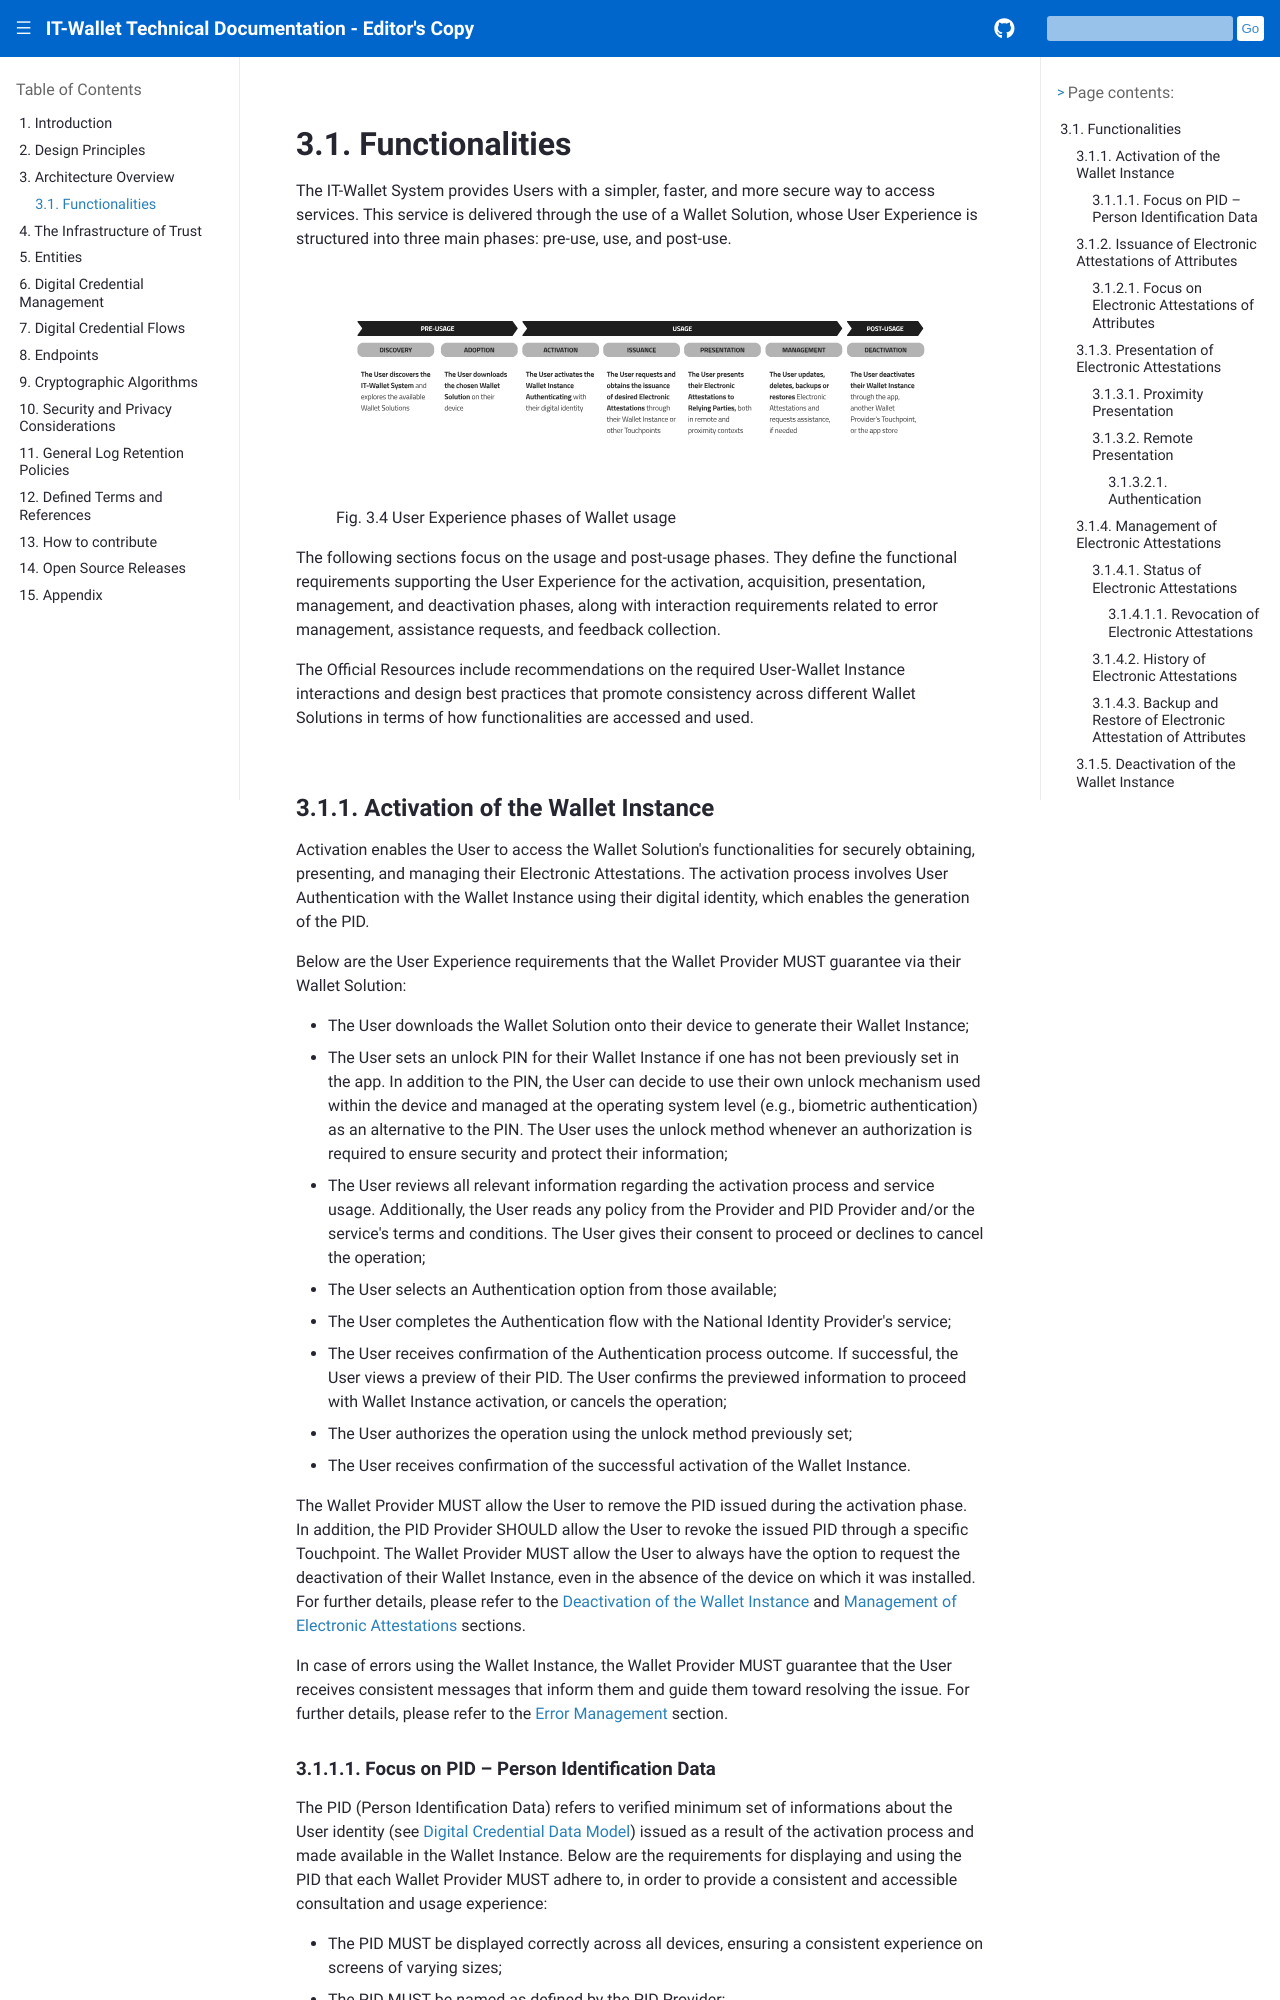

repository: xl4kj/doc-ci-cd-workflow-playground · page: versione-corrente/en/functionalities.html · generator: sphinx

.. include:: ../common/common_definitions.rst


Functionalities
===============

The IT-Wallet System provides Users with a simpler, faster, and more secure way to access services. This service is delivered through the use of a Wallet Solution, whose User Experience is structured into three main phases: pre-use, use, and post-use.

.. only:: format_html

  .. figure:: ./images/svg/UX-phases-usage.svg
    :alt: User Experience phases of Wallet usage
    :width: 100%

    User Experience phases of Wallet usage

.. only:: format_latex

  .. figure:: ./images/pdf/UX-phases-usage.pdf
    :alt: User Experience phases of Wallet usage
    :width: 100%

    User Experience phases of Wallet usage

The following sections focus on the usage and post-usage phases. They define the functional requirements supporting the User Experience for the activation, acquisition, presentation, management, and deactivation phases, along with interaction requirements related to error management, assistance requests, and feedback collection.

The Official Resources include recommendations on the required User-Wallet Instance interactions and design best practices that promote consistency across different Wallet Solutions in terms of how functionalities are accessed and used.

Activation of the Wallet Instance
---------------------------------

Activation enables the User to access the Wallet Solution's functionalities for securely obtaining, presenting, and managing their Electronic Attestations. The activation process involves User Authentication with the Wallet Instance using their digital identity, which enables the generation of the PID.

Below are the User Experience requirements that the Wallet Provider MUST guarantee via their Wallet Solution:

- The User downloads the Wallet Solution onto their device to generate their Wallet Instance;
- The User sets an unlock PIN for their Wallet Instance if one has not been previously set in the app. In addition to the PIN, the User can decide to use their own unlock mechanism used within the device and managed at the operating system level (e.g., biometric authentication) as an alternative to the PIN. The User uses the unlock method whenever an authorization is required to ensure security and protect their information;
- The User reviews all relevant information regarding the activation process and service usage. Additionally, the User reads any policy from the Provider and PID Provider and/or the service's terms and conditions. The User gives their consent to proceed or declines to cancel the operation;
- The User selects an Authentication option from those available;
- The User completes the Authentication flow with the National Identity Provider's service;
- The User receives confirmation of the Authentication process outcome. If successful, the User views a preview of their PID. The User confirms the previewed information to proceed with Wallet Instance activation, or cancels the operation;
- The User authorizes the operation using the unlock method previously set;
- The User receives confirmation of the successful activation of the Wallet Instance.

The Wallet Provider MUST allow the User to remove the PID issued during the activation phase. In addition, the PID Provider SHOULD allow the User to revoke the issued PID through a specific Touchpoint. The Wallet Provider MUST allow the User to always have the option to request the deactivation of their Wallet Instance, even in the absence of the device on which it was installed. For further details, please refer to the `Deactivation of the Wallet Instance`_ and `Management of Electronic Attestations`_ sections.

In case of errors using the Wallet Instance, the Wallet Provider MUST guarantee that the User receives consistent messages that inform them and guide them toward resolving the issue. For further details, please refer to the :ref:`functionalities:Error Management` section.
